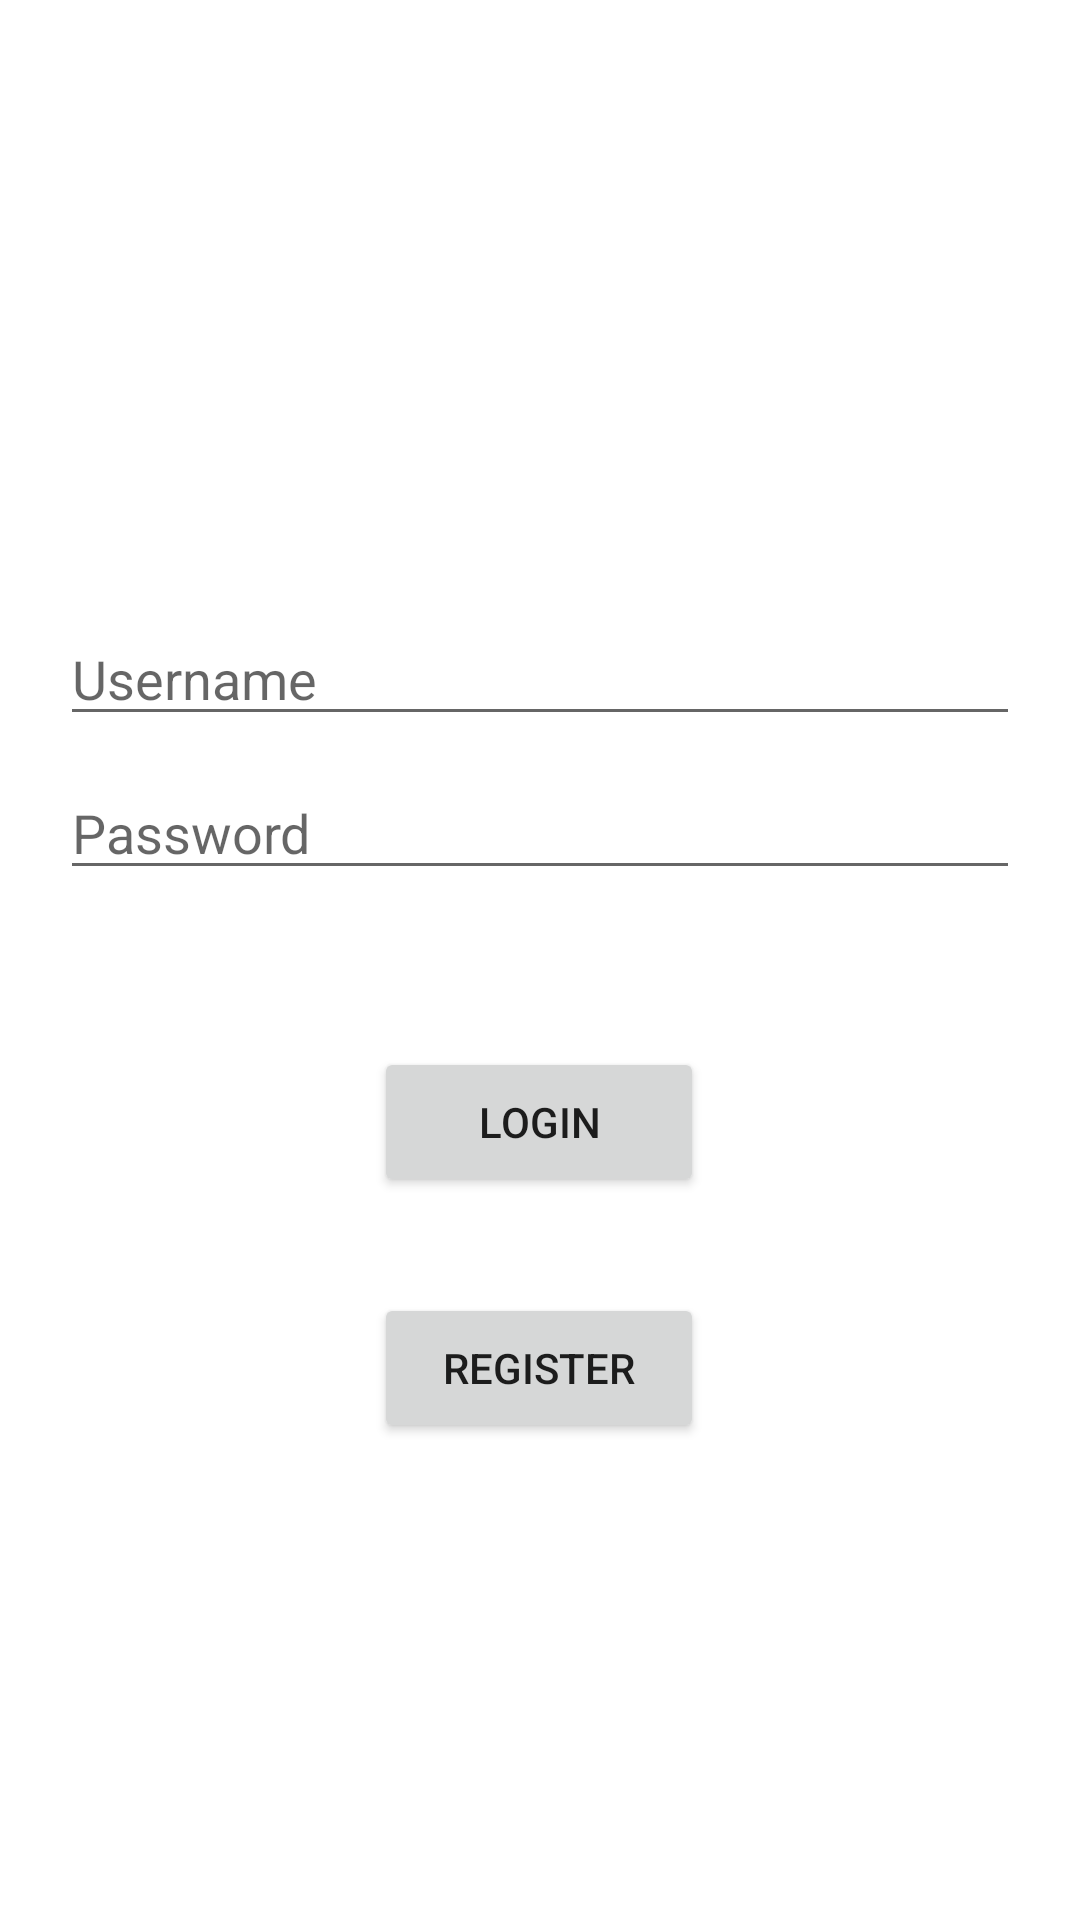

The Android layout XML behind this screen, and the referenced resources:
<!-- AndroidManifest.xml: application theme Theme.Ufcd3934 -->
<!-- res/layout/activity_login.xml -->
<?xml version="1.0" encoding="utf-8"?>

<androidx.constraintlayout.widget.ConstraintLayout xmlns:android="http://schemas.android.com/apk/res/android"
    xmlns:app="http://schemas.android.com/apk/res-auto"
    xmlns:tools="http://schemas.android.com/tools"
    android:layout_width="match_parent"
    android:layout_height="match_parent"
    tools:context=".LoginActivity">

    <EditText
        android:id="@+id/username"
        android:layout_width="0dp"
        android:layout_height="wrap_content"
        android:layout_marginStart="20dp"
        android:layout_marginTop="204dp"
        android:layout_marginEnd="20dp"
        android:hint="@string/prompt_username"
        android:inputType="text"
        android:selectAllOnFocus="true"
        app:layout_constraintEnd_toEndOf="parent"
        app:layout_constraintHorizontal_bias="1.0"
        app:layout_constraintStart_toStartOf="parent"
        app:layout_constraintTop_toTopOf="parent" />

    <EditText
        android:id="@+id/password"
        android:layout_width="0dp"
        android:layout_height="wrap_content"
        android:layout_marginStart="20dp"
        android:layout_marginTop="10dp"
        android:layout_marginEnd="20dp"
        android:hint="@string/prompt_password"
        android:inputType="textPassword"
        android:selectAllOnFocus="true"
        app:layout_constraintEnd_toEndOf="parent"
        app:layout_constraintStart_toStartOf="parent"
        app:layout_constraintTop_toBottomOf="@+id/username" />

    <Button
        android:id="@+id/do_login"
        android:layout_width="110dp"
        android:layout_height="50dp"
        android:layout_gravity="start"
        android:layout_marginStart="48dp"
        android:layout_marginEnd="48dp"
        android:layout_marginBottom="64dp"
        android:enabled="true"
        android:onClick="ButtonPressed"
        android:text="@string/do_login"
        app:layout_constraintBottom_toBottomOf="parent"
        app:layout_constraintEnd_toEndOf="parent"
        app:layout_constraintHorizontal_bias="0.497"
        app:layout_constraintStart_toStartOf="parent"
        app:layout_constraintTop_toBottomOf="@+id/password"
        app:layout_constraintVertical_bias="0.228" />

    <Button
        android:id="@+id/goto_register"
        android:layout_width="110dp"
        android:layout_height="50dp"
        android:layout_marginTop="32dp"
        android:enabled="true"
        android:onClick="ButtonPressed"
        android:text="@string/goto_register"
        app:layout_constraintStart_toStartOf="@+id/do_login"
        app:layout_constraintTop_toBottomOf="@+id/do_login" />

</androidx.constraintlayout.widget.ConstraintLayout>
<!-- resources referenced by this layout -->
<resources>
  <string name="do_login">Login</string>
  <string name="goto_register">Register</string>
  <string name="prompt_password">Password</string>
  <string name="prompt_username">Username</string>
  <style name="Theme.Ufcd3934" parent="Theme.MaterialComponents.DayNight.DarkActionBar">
          
          <item name="colorPrimary">@color/purple_500</item>
          <item name="colorPrimaryVariant">@color/purple_700</item>
          <item name="colorOnPrimary">@color/white</item>
          
          <item name="colorSecondary">@color/teal_200</item>
          <item name="colorSecondaryVariant">@color/teal_700</item>
          <item name="colorOnSecondary">@color/black</item>
          
          <item name="android:statusBarColor" tools:targetApi="l">?attr/colorPrimaryVariant</item>
          
      </style>
  <!-- not gathered from this repository: default colours our renderer supplied (Android Studio template values) -->
  <color name="purple_500">#FF6200EE</color>
  <color name="purple_700">#FF3700B3</color>
  <color name="teal_200">#FF03DAC5</color>
  <color name="teal_700">#FF018786</color>
  <color name="black">#FF000000</color>
  <color name="white">#FFFFFFFF</color>
</resources>
